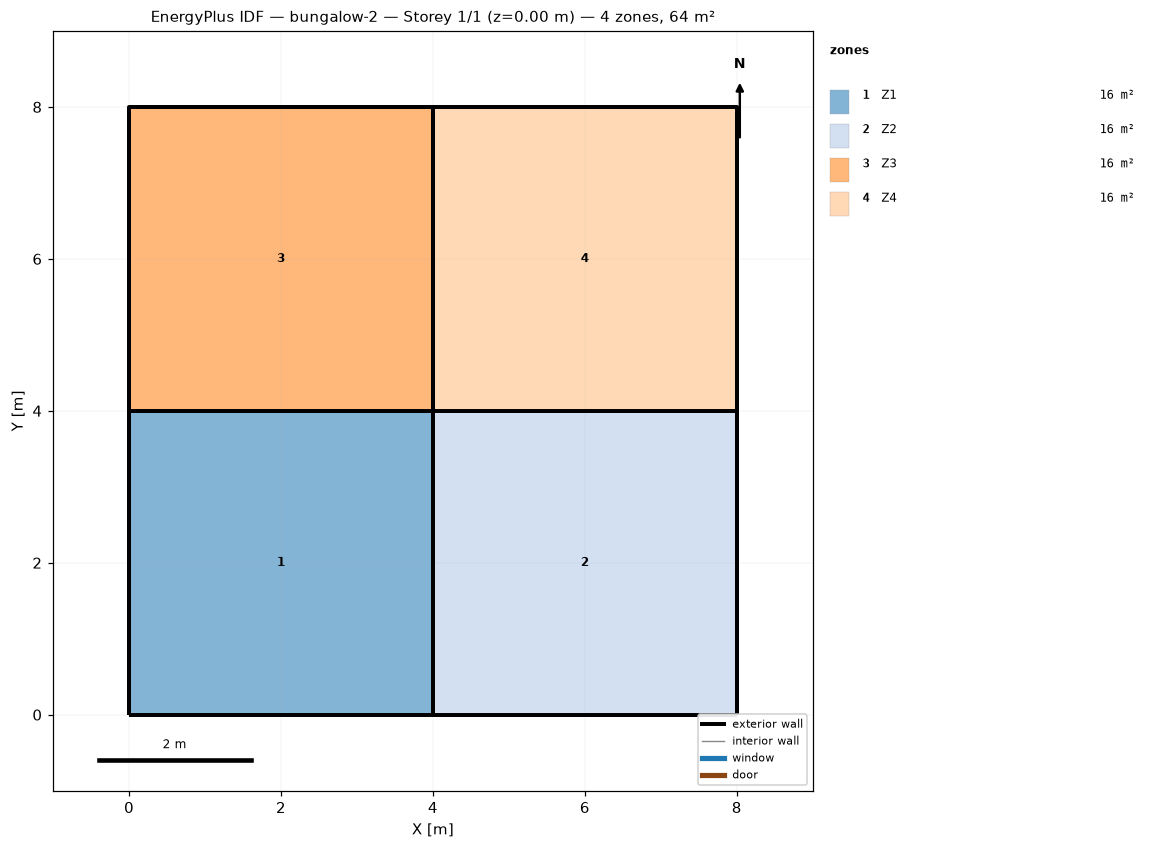
=== STOREY PLAN SPEC (per zone: floor XY polygon, exterior-wall plan segments, windows/doors) ===
zone 1: Z1  (16.0 m²)
  floor: (0.00, 0.00) (0.00, 4.00) (4.00, 4.00) (4.00, 0.00)
  exterior wall: (0.00, 4.00) – (0.00, 0.00)  [4.0 m]
  exterior wall: (0.00, 0.00) – (4.00, 0.00)  [4.0 m]
  exterior wall: (0.00, 0.00) – (0.00, 4.00) – (4.00, 4.00) – (4.00, 0.00)  [12.0 m]
zone 2: Z2  (16.0 m²)
  floor: (4.00, 0.00) (4.00, 4.00) (8.00, 4.00) (8.00, 0.00)
  exterior wall: (4.00, 0.00) – (8.00, 0.00)  [4.0 m]
  exterior wall: (8.00, 4.00) – (8.00, 0.00)  [4.0 m]
  exterior wall: (8.00, 0.00) – (8.00, 4.00) – (4.00, 4.00) – (4.00, 0.00)  [12.0 m]
zone 3: Z3  (16.0 m²)
  floor: (0.00, 4.00) (0.00, 8.00) (4.00, 8.00) (4.00, 4.00)
  exterior wall: (4.00, 8.00) – (0.00, 8.00)  [4.0 m]
  exterior wall: (0.00, 4.00) – (0.00, 8.00)  [4.0 m]
  exterior wall: (4.00, 4.00) – (4.00, 8.00) – (0.00, 8.00) – (0.00, 4.00)  [12.0 m]
zone 4: Z4  (16.0 m²)
  floor: (4.00, 4.00) (4.00, 8.00) (8.00, 8.00) (8.00, 4.00)
  exterior wall: (8.00, 8.00) – (4.00, 8.00)  [4.0 m]
  exterior wall: (8.00, 8.00) – (8.00, 4.00)  [4.0 m]
  exterior wall: (8.00, 4.00) – (8.00, 8.00) – (4.00, 8.00) – (4.00, 4.00)  [12.0 m]

=== DERIVED (storey summary) ===
Building: bungalow-2
Storey: 1 of 1  (floor level z = 0.00 m)
Storey gross floor area: 64.0 m²
Zones on this storey: 4
  - Z1: floor 16.0 m²; exterior wall 20.0 m (34.4 m²); WWR 0.0%
  - Z2: floor 16.0 m²; exterior wall 20.0 m (34.4 m²); WWR 0.0%
  - Z3: floor 16.0 m²; exterior wall 20.0 m (34.4 m²); WWR 0.0%
  - Z4: floor 16.0 m²; exterior wall 20.0 m (34.4 m²); WWR 0.0%
Zone adjacency: (none detected)